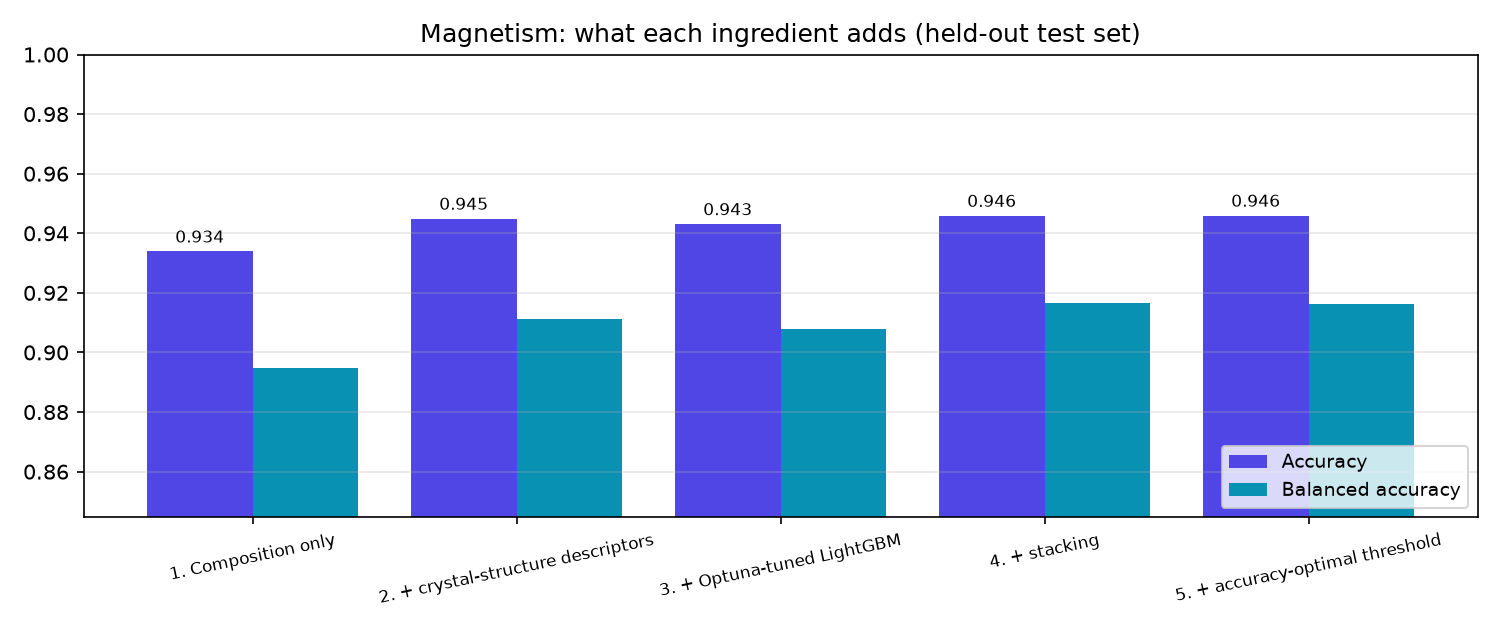

The file beside this chart, header and first rows:
Model, Accuracy, Precision, Recall, F1-Score, ROC-AUC, PR-AUC, Composite_Score, Balanced_Accuracy, Threshold
1. Composition only (LightGBM, all label…, 0.9339, 0.8638, 0.8254, 0.8442, 0.9724, 0.9181, 0.9083, 0.8947, 0.5
2. + crystal-structure descriptors, 0.9449, 0.8896, 0.8517, 0.8703, 0.9821, 0.9439, 0.9262, 0.9112, 0.5
3. + Optuna-tuned LightGBM, 0.9431, 0.8865, 0.846, 0.8658, 0.9809, 0.9404, 0.9233, 0.908, 0.5
4. + stacking (LightGBM + XGBoost + Hist…, 0.9459, 0.8834, 0.8646, 0.8739, 0.9826, 0.9456, 0.9282, 0.9165, 0.5
5. + accuracy-optimal threshold (t = 0.5…, 0.9459, 0.8841, 0.8641, 0.874, 0.9826, 0.9456, 0.9283, 0.9164, 0.505
